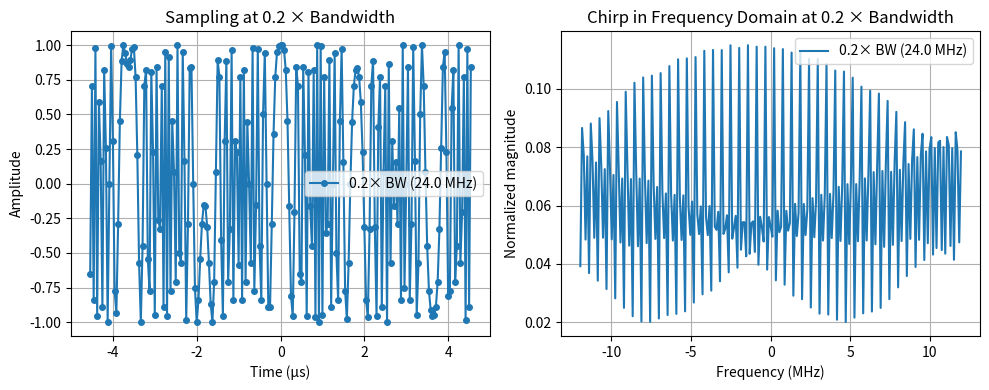
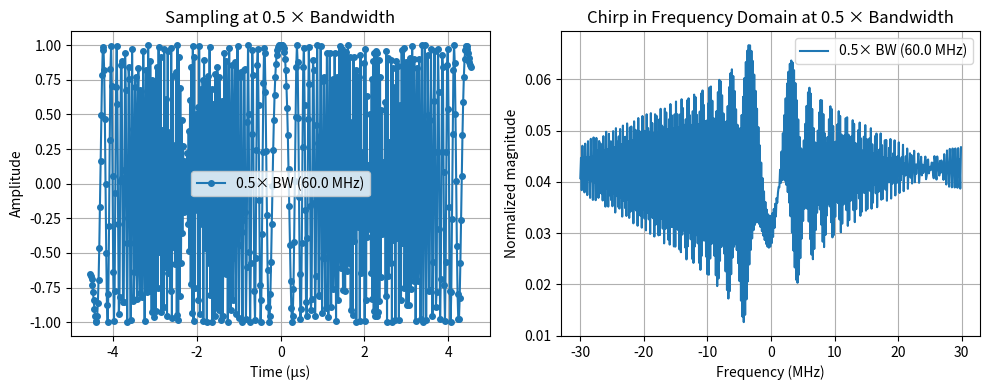
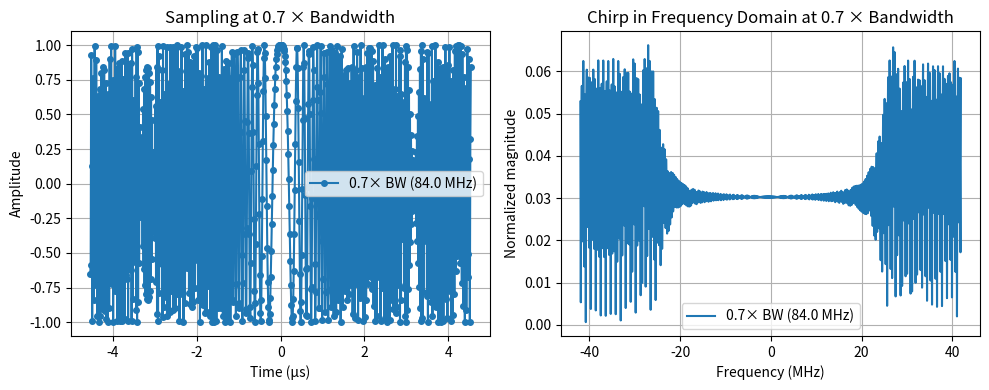
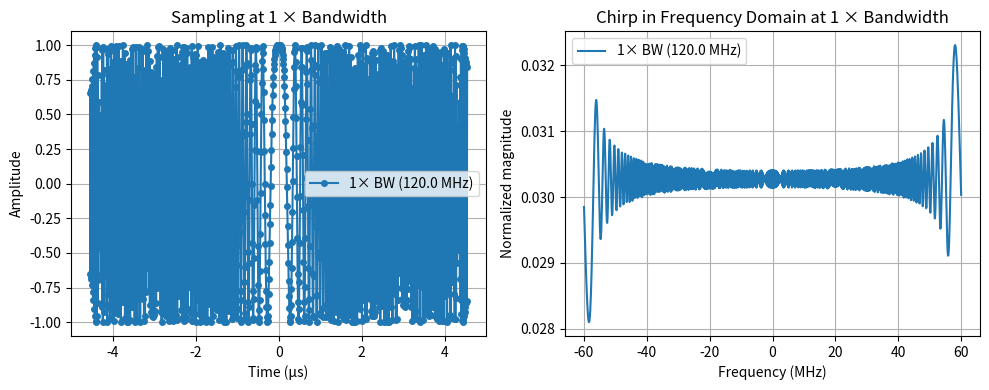
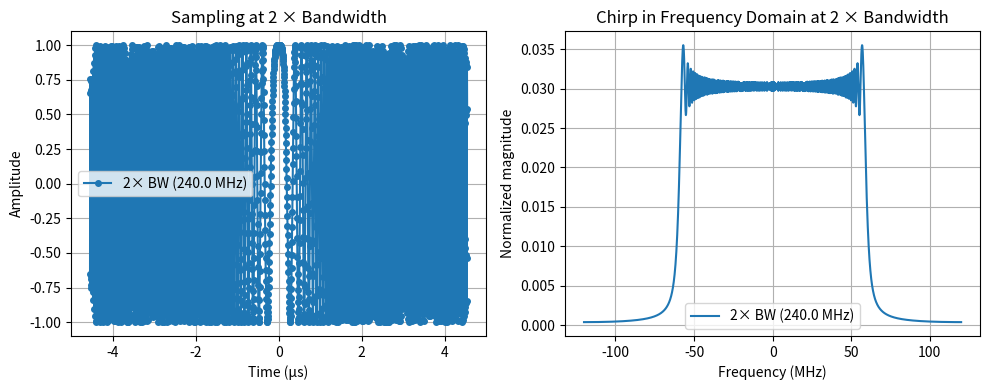
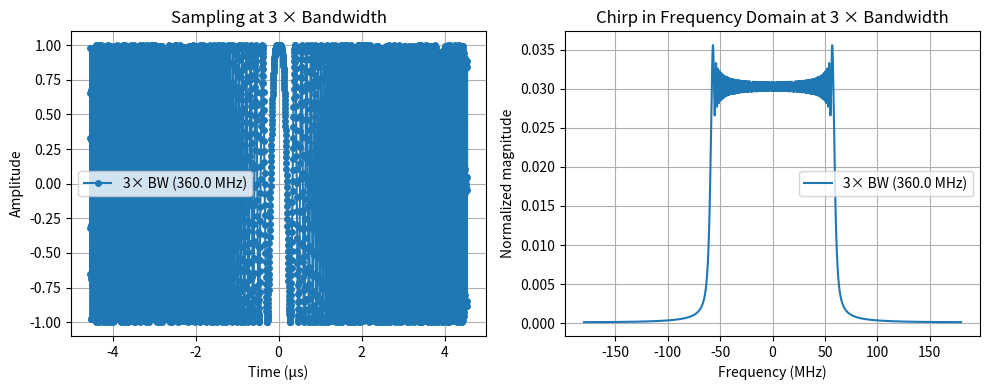
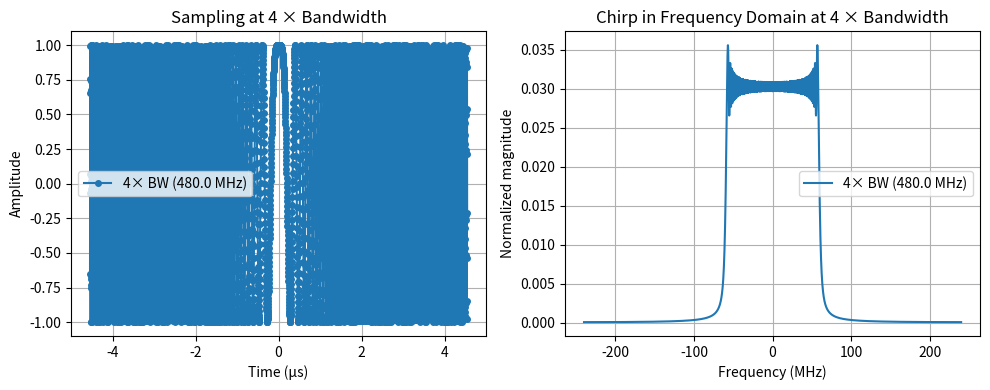
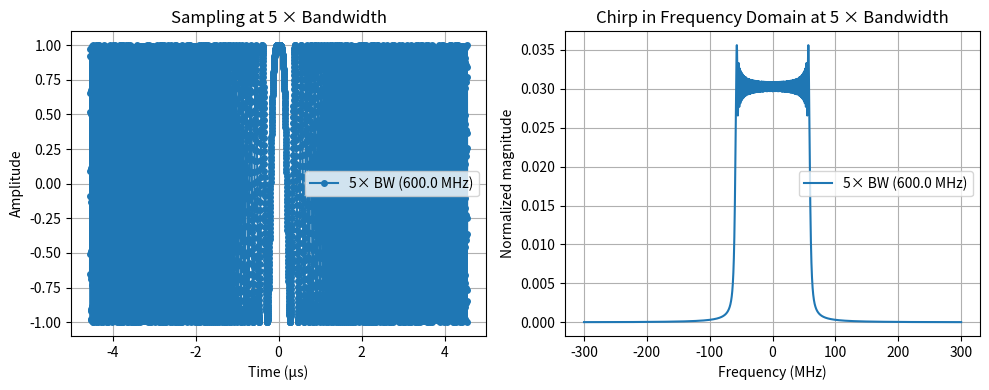
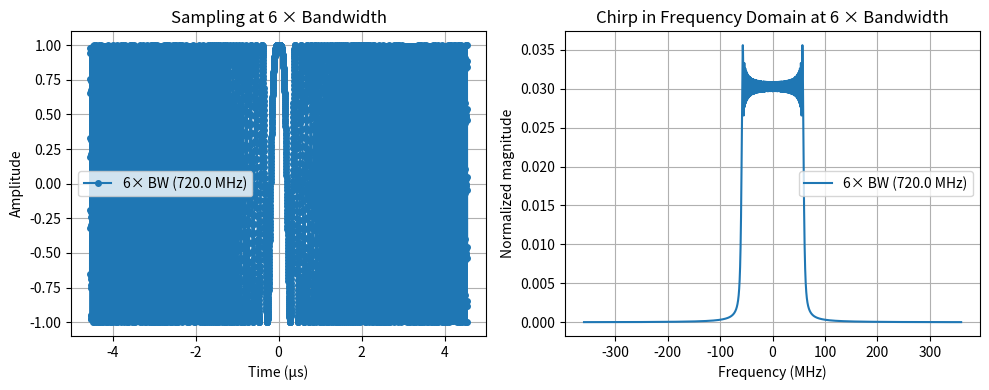
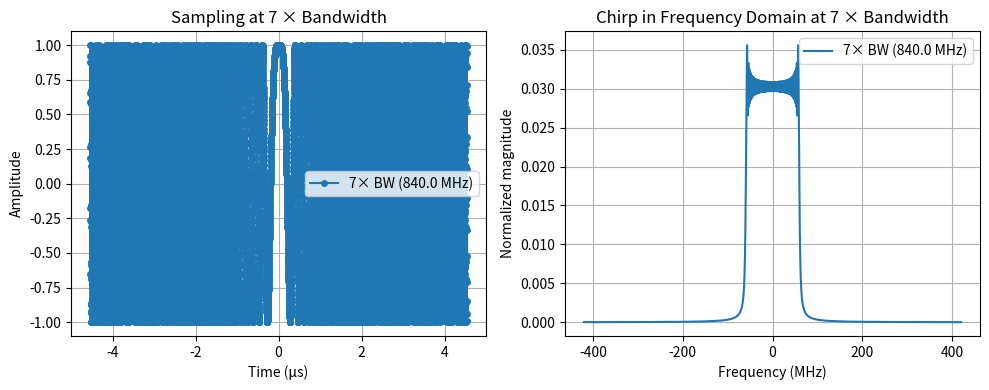
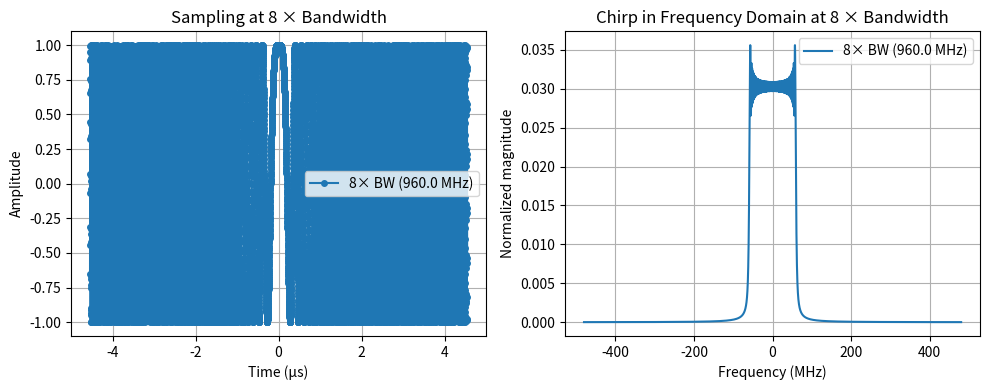

Write the Python code that produced these figures, in order.
import os
import logging
import numpy as np
import matplotlib.pyplot as plt

# ============================================================================
# Create output directory
# ============================================================================
data_path = "Fourier_transform"
os.makedirs(data_path, exist_ok=True)

# ============================================================================
# Configure Logger
# ============================================================================
log_file = os.path.join(data_path, "sampling.log")

logger = logging.getLogger("SamplingAnalysis")
logger.setLevel(logging.INFO)

# Clear handlers if script is run multiple times (e.g., in Jupyter)
if logger.hasHandlers():
    logger.handlers.clear()

formatter = logging.Formatter(
    "%(asctime)s | %(levelname)-8s | %(message)s",
    datefmt="%Y-%m-%d %H:%M:%S"
)

# Console output
console_handler = logging.StreamHandler()
console_handler.setFormatter(formatter)

# File output
file_handler = logging.FileHandler(log_file, mode="w")
file_handler.setFormatter(formatter)

logger.addHandler(console_handler)
logger.addHandler(file_handler)

# ============================================================================
# Constants
# ============================================================================
c = 3e8

# ============================================================================
# Radar Parameters
# ============================================================================
BW = 120e6                 # Bandwidth (Hz)
Fs_ref = 360e6             # Reference sampling frequency (Hz)
Duty_cycle = 0.05
PRF = 5500                 # Pulse Repetition Frequency (Hz)

PRI = 1 / PRF
Tp = Duty_cycle * PRI

chirpRate = BW / Tp

rangeResolution = c / (2 * BW)
rangeSampleResoltion = c / (2 * Fs_ref)
receivingWindow = PRI - Tp

num_samples = int(receivingWindow * Fs_ref)
N = int(Tp * Fs_ref)

# ============================================================================
# Reference Signal
# ============================================================================
dt_ref = 1 / Fs_ref
t_ref = np.arange(-Tp / 2, Tp / 2, dt_ref)

x_ref = np.exp(1j * np.pi * chirpRate * t_ref**2)

# ============================================================================
# Log Simulation Parameters
# ============================================================================
logger.info("=" * 70)
logger.info("Radar Simulation Parameters")
logger.info("=" * 70)
logger.info("Bandwidth                 : %.2f MHz", BW / 1e6)
logger.info("Reference Fs              : %.2f MHz", Fs_ref / 1e6)
logger.info("Duty Cycle                : %.2f %%", Duty_cycle * 100)
logger.info("PRF                       : %.2f Hz", PRF)
logger.info("PRI                       : %.3f us", PRI * 1e6)
logger.info("Pulse Width               : %.3f us", Tp * 1e6)
logger.info("Chirp Rate                : %.3e Hz/s", chirpRate)
logger.info("Range Resolution          : %.3f m", rangeResolution)
logger.info("Range Sample Resolution   : %.3f m", rangeSampleResoltion)
logger.info("Receiving Window          : %.3f us", receivingWindow * 1e6)
logger.info("Reference Samples         : %d", len(t_ref))
logger.info("=" * 70)

# ============================================================================
# Sampling Frequency Multiples
# ============================================================================
Fs_multiples = [0.2, 0.5, 0.7, 1, 2, 3, 4, 5, 6, 7, 8]

for M in Fs_multiples:

    Fs = M * BW
    dt = 1 / Fs

    t = np.arange(-Tp / 2, Tp / 2, dt)

    x = np.exp(1j * np.pi * chirpRate * t**2)

    # Interpolate sampled signal to reference grid
    xr = np.interp(t_ref, t, np.real(x))
    xi = np.interp(t_ref, t, np.imag(x))

    range_sample_resolution = c / (2 * Fs)

    x_rec = xr + 1j * xi

    error = np.linalg.norm(x_ref - x_rec)
    reference = np.linalg.norm(x_ref)

    captured = 100 * (1 - error / reference)

    logger.info(
        "Sampling = %4.1fx BW | Fs = %7.2f MHz | Samples = %5d | Reconstruction = %6.2f%% | range_sample_resolution = %.3f m",
        M,
        Fs / 1e6,
        len(t),
        captured,
        range_sample_resolution,
    )

    # ------------------------------------------------------------------------
    # Plot
    # ------------------------------------------------------------------------
    plt.figure(figsize=(10, 4))

    plt.subplot(1,2,1)

    # plt.plot(
    #     t_ref * 1e6,
    #     np.real(x_ref),
    #     linewidth=2,
    #     label="Reference"
    # )

    plt.plot(
        t * 1e6,
        np.real(x),
        "o-",
        markersize=4,
        label=f"{M}× BW ({Fs/1e6:.1f} MHz)"
    )

    plt.xlabel("Time (µs)")
    plt.ylabel("Amplitude")
    plt.title(f"Sampling at {M} × Bandwidth")
    plt.grid(True)
    plt.legend()

    plt.subplot(1,2,2)

    Xf = np.fft.fftshift(np.fft.fft(x))
    Xn = np.abs(Xf) / len(x)  # Correct DFT magnitude normalization
    freq = np.fft.fftshift(np.fft.fftfreq(len(x), dt))

    plt.plot(
        freq / 1e6,
        Xn,
        label=f"{M}× BW ({Fs/1e6:.1f} MHz)"
    )

    plt.xlabel("Frequency (MHz)")
    plt.ylabel("Normalized magnitude")
    plt.title(f"Chirp in Frequency Domain at {M} × Bandwidth")
    plt.grid(True)
    plt.legend()

    plt.tight_layout()

    filename = os.path.join(
        data_path,
        f"sampling_{M}xBandwidth.png"
    )

    plt.savefig(filename, dpi=200)
    plt.close()

    logger.info("Saved figure -> %s", filename)

# ============================================================================
# Finished
# ============================================================================
logger.info("=" * 70)
logger.info("Sampling analysis completed successfully.")
logger.info("Figures saved in : %s", data_path)
logger.info("Log file         : %s", log_file)
logger.info("=" * 70)
